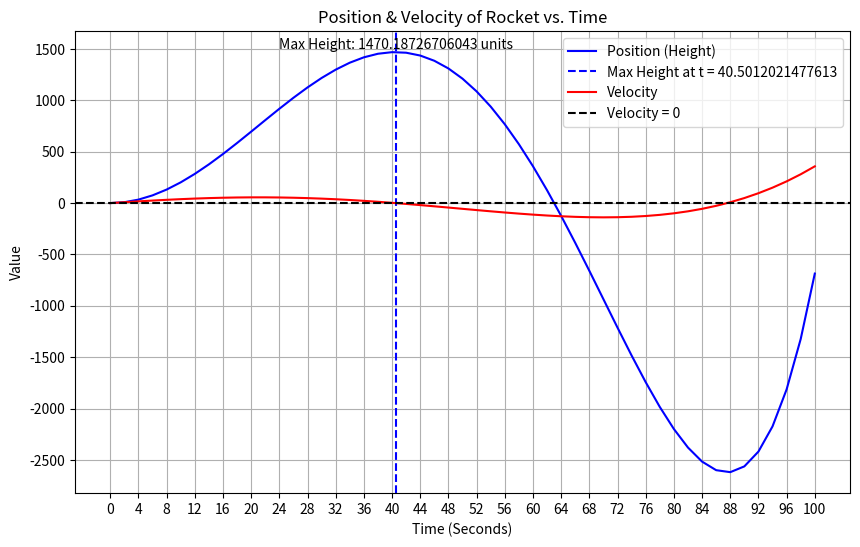

Here is the Python script that generated this plot:
import sympy as sp
import numpy as np
import matplotlib.pyplot as plt
from sympy.printing import pprint
from sympy.solvers import nsolve

t = sp.Symbol("t")
r = 2.13*t**2 - 0.0013*t**4 + 0.000034*t**4.751 # height
v = r.diff(t)

pprint(f"r(t) = {r}")
pprint(f"r'(t) = {v}")

r_numericalFunction = sp.lambdify(t, r, "numpy") # Numerical position function
v_numericalFunction = sp.lambdify(t, v, "numpy") # Numerical velocity function

time_values = np.arange(0, 101, 2) # Generate time values (0 to 100 seconds in 2 second intervals)
position_values = r_numericalFunction(time_values) 
velocity_values = v_numericalFunction(time_values)

def findApproxMaxTime():
    for i in range(0, 101, 2):
     print(f"{i}: {2.13 * i ** 2 - 0.0013 * i ** 4 + 0.000034 * i ** 4.751}") # approximately 40
    return

def calculateStuff():
    global maxTime, maxHeight
    maxTime = nsolve(v, t, 40)
    maxHeight = r.subs(t, maxTime)
    print(f"The maximum height is {maxHeight} units at {maxTime} seconds.")
    return

def plot():
    plt.figure(figsize = (10, 6))
    plt.xticks(np.arange(0, 101, 4))
    plt.plot(time_values, position_values, label = "Position (Height)", color = "blue")
    plt.axvline(x = float(maxTime), color = "blue", linestyle = "--", label = f"Max Height at t = {float(maxTime):}")
    plt.plot(time_values, velocity_values, label = "Velocity", color = "red")
    plt.axhline(y = 0, color = "black", linestyle = "--", label = "Velocity = 0")
    plt.title("Position & Velocity of Rocket vs. Time")
    plt.xlabel("Time (Seconds)")
    plt.ylabel("Value")
    plt.legend()
    plt.grid(True)
    plt.text(maxTime, maxHeight, f"Max Height: {maxHeight:} units", horizontalalignment = "center", verticalalignment = "bottom")
    plt.show()
    return

findApproxMaxTime()
calculateStuff()
plot()
